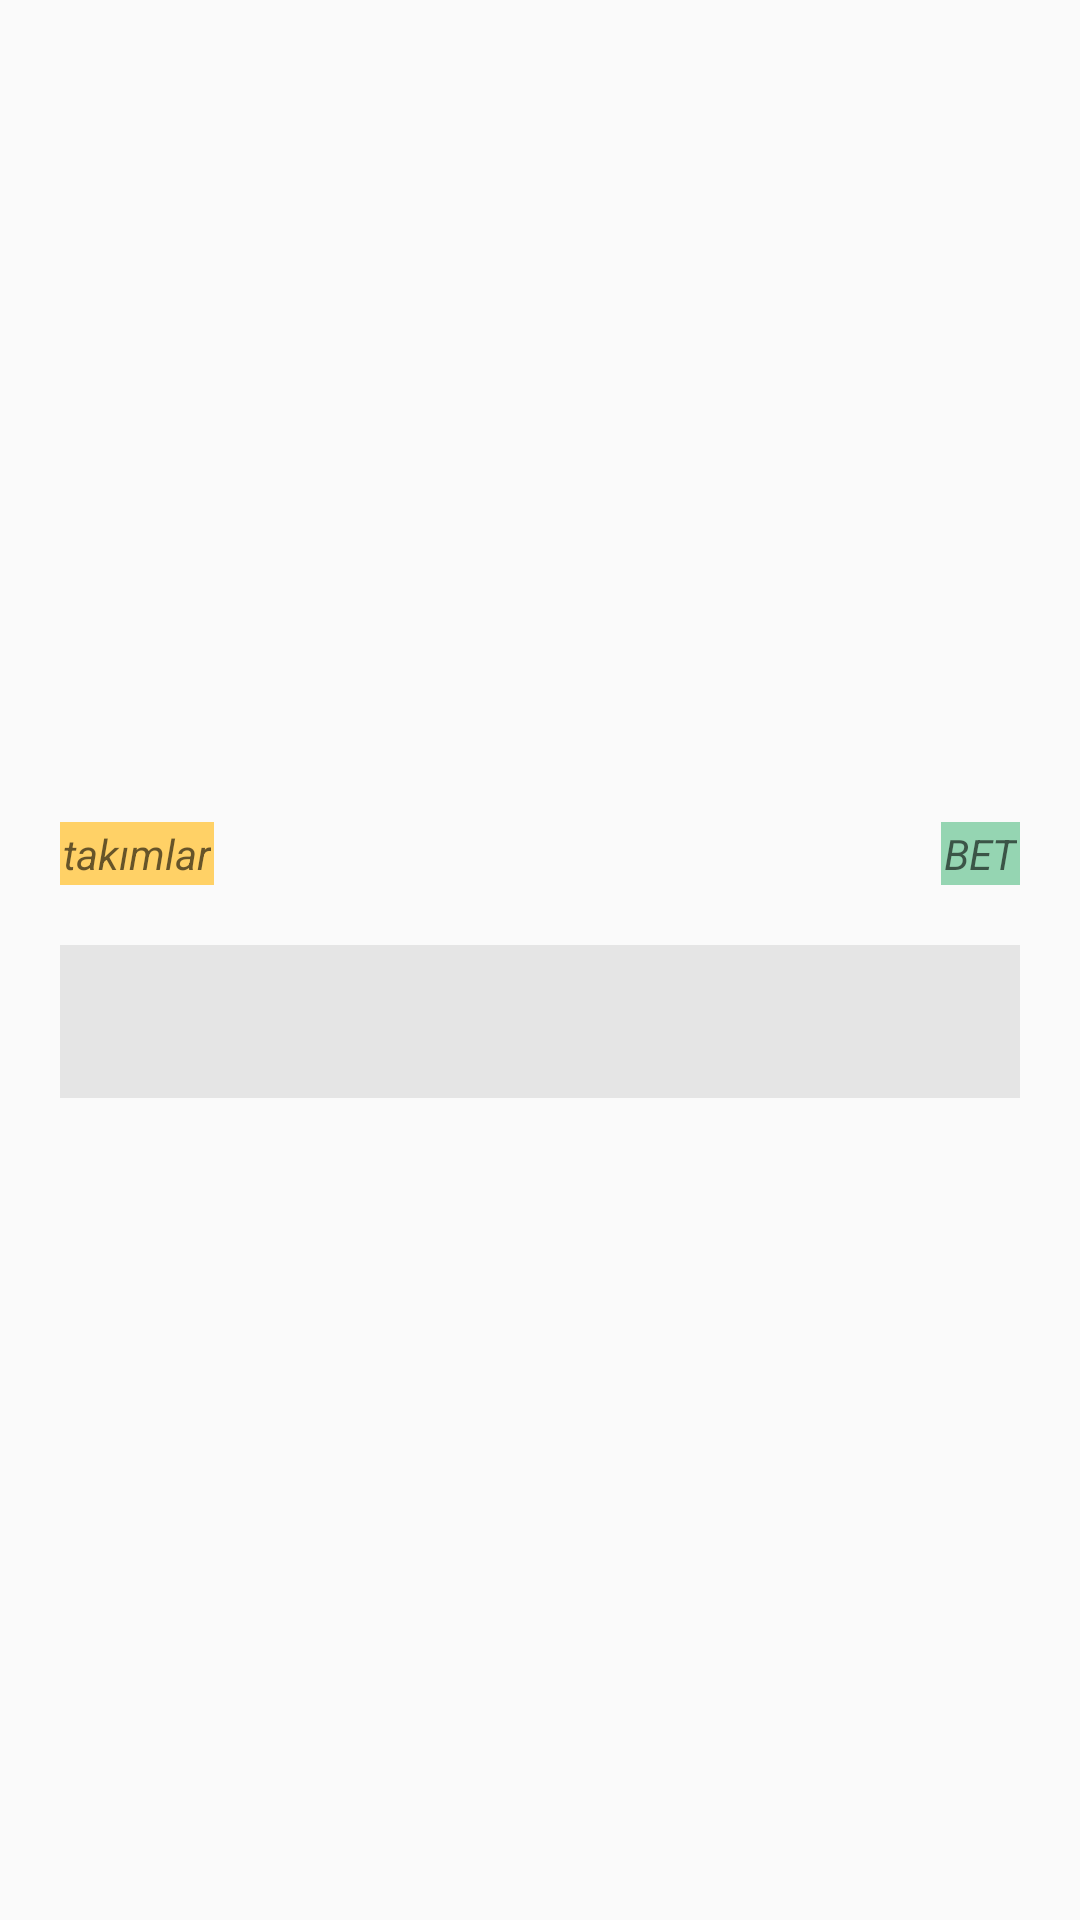

This screen was rendered from an Android layout file. Write that file and the resources it references.
<!-- AndroidManifest.xml: application theme Theme.GitBetProject -->
<!-- res/layout/fragment_comment__dialog.xml -->
<?xml version="1.0" encoding="utf-8"?>
<RelativeLayout xmlns:android="http://schemas.android.com/apk/res/android"
    xmlns:tools="http://schemas.android.com/tools"
    android:layout_width="match_parent"
    android:layout_height="match_parent"
    tools:context=".feed.daily.commentdialog.CommentDialogFragment"
    android:gravity="center"
    android:orientation="vertical"
    android:layout_gravity="center"
    android:background="@xml/feed_row_full_stroke"
    android:padding="20dp">


    <androidx.appcompat.widget.AppCompatTextView
        android:id="@+id/team_name_text"
        android:layout_width="wrap_content"
        android:layout_height="wrap_content"
        android:layout_alignParentStart="true"
        android:padding="1dp"
        android:hint="takımlar"
        android:background="@color/teambox"
        android:textStyle="italic" />

    <androidx.appcompat.widget.AppCompatTextView
        android:id="@+id/bet_name_text"
        android:layout_width="wrap_content"
        android:layout_height="wrap_content"
        android:layout_alignParentEnd="true"
        android:padding="1dp"
        android:hint="BET"
        android:background="@color/betbox"
        android:textStyle="italic" />

    <androidx.appcompat.widget.AppCompatTextView
        android:id="@+id/comment_dialog_text"
        android:layout_width="match_parent"
        android:layout_height="wrap_content"
        android:layout_below="@+id/team_name_text"
        android:layout_marginTop="20dp"
        android:gravity="center"
        android:background="@color/dialogbox"
        android:padding="@dimen/medium_size"
        android:scrollbars="vertical"
        android:textStyle="bold" />


</RelativeLayout>
<!-- resources referenced by this layout -->
<resources>
  <color name="betbox">#95d5b2</color>
  <color name="dialogbox">#e5e5e5</color>
  <color name="teambox">#ffd166</color>
  <dimen name="medium_size">16dp</dimen>
  <style name="Theme.GitBetProject" parent="Theme.AppCompat.Light.NoActionBar">
          <item name="android:statusBarColor">@color/checkbox</item>
  
      </style>
  <color name="checkbox">#5A167A</color>
</resources>
